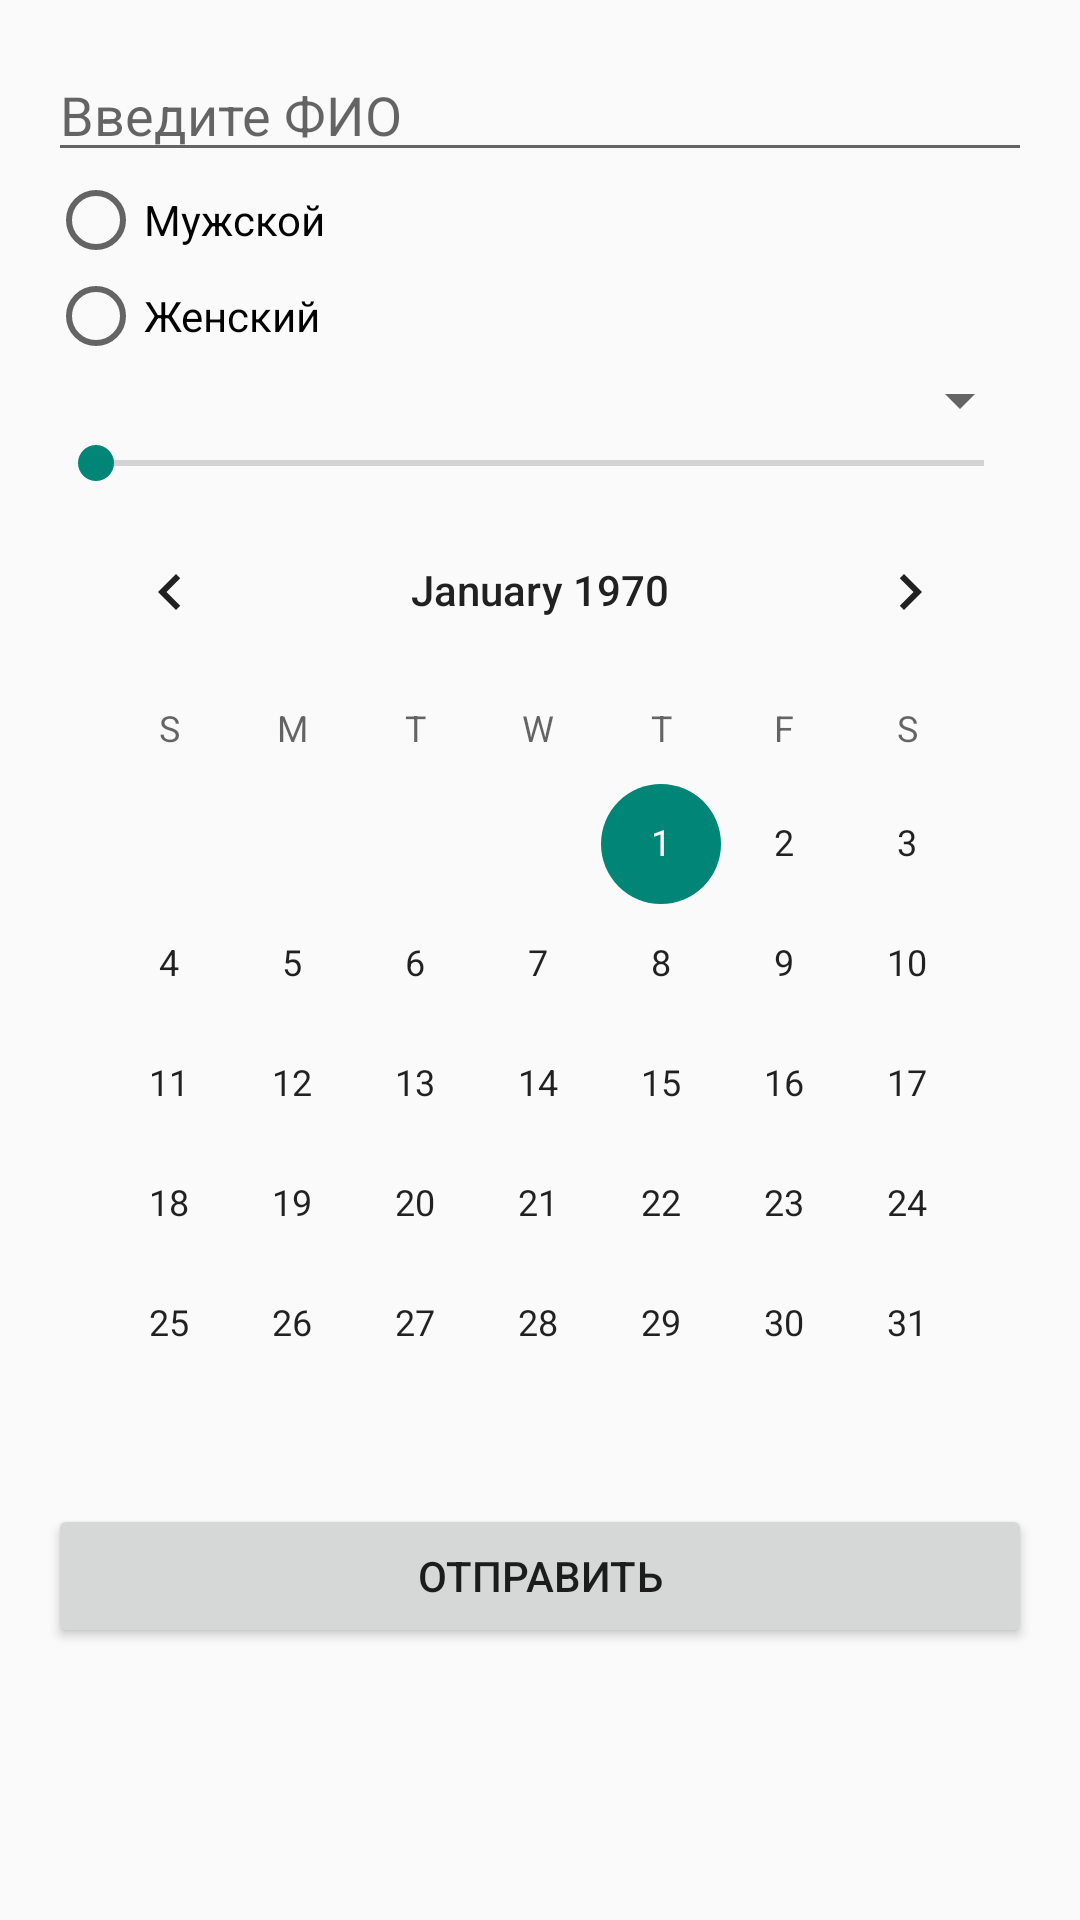

Reconstruct the res/layout file that produces this screen, plus the resources it refers to.
<!-- AndroidManifest.xml: application theme Theme.HelloWorld -->
<!-- res/layout/activity_main.xml -->
<?xml version="1.0" encoding="utf-8"?>
<LinearLayout xmlns:android="http://schemas.android.com/apk/res/android"
    android:layout_width="match_parent"
    android:layout_height="match_parent"
    android:orientation="vertical"
    android:padding="16dp">

    
    <EditText
        android:id="@+id/etFullName"
        android:layout_width="match_parent"
        android:layout_height="wrap_content"
        android:hint="@string/hint_full_name"
        android:inputType="textPersonName"
        android:autofillHints="name" />

    
    <RadioGroup
        android:id="@+id/rgGender"
        android:layout_width="match_parent"
        android:layout_height="wrap_content"
        android:orientation="vertical">
        <RadioButton
            android:id="@+id/rbMale"
            android:layout_width="wrap_content"
            android:layout_height="wrap_content"
            android:text="@string/male" />
        <RadioButton
            android:id="@+id/rbFemale"
            android:layout_width="wrap_content"
            android:layout_height="wrap_content"
            android:text="@string/female" />
    </RadioGroup>

    
    <Spinner
        android:id="@+id/spCourse"
        android:layout_width="match_parent"
        android:layout_height="wrap_content" />

    
    <SeekBar
        android:id="@+id/sbDifficulty"
        android:layout_width="match_parent"
        android:layout_height="wrap_content"
        android:max="10" />

    
    <CalendarView
        android:id="@+id/cvBirthDate"
        android:layout_width="match_parent"
        android:layout_height="wrap_content" />

    
    <ImageView
        android:id="@+id/ivZodiac"
        android:layout_width="100dp"
        android:layout_height="100dp"
        android:visibility="gone"
        android:contentDescription="@string/zodiac_description" />

    
    <Button
        android:id="@+id/btnSubmit"
        android:layout_width="match_parent"
        android:layout_height="wrap_content"
        android:text="@string/submit" />

    
    <TextView
        android:id="@+id/tvOutput"
        android:layout_width="match_parent"
        android:layout_height="wrap_content" />

</LinearLayout>
<!-- resources referenced by this layout -->
<resources>
  <string name="female">Женский</string>
  <string name="hint_full_name">Введите ФИО</string>
  <string name="male">Мужской</string>
  <string name="submit">Отправить</string>
  <string name="zodiac_description">Изображение знака зодиака</string>
  <style name="Theme.HelloWorld" parent="Theme.AppCompat.Light.DarkActionBar">
          
      </style>
</resources>
